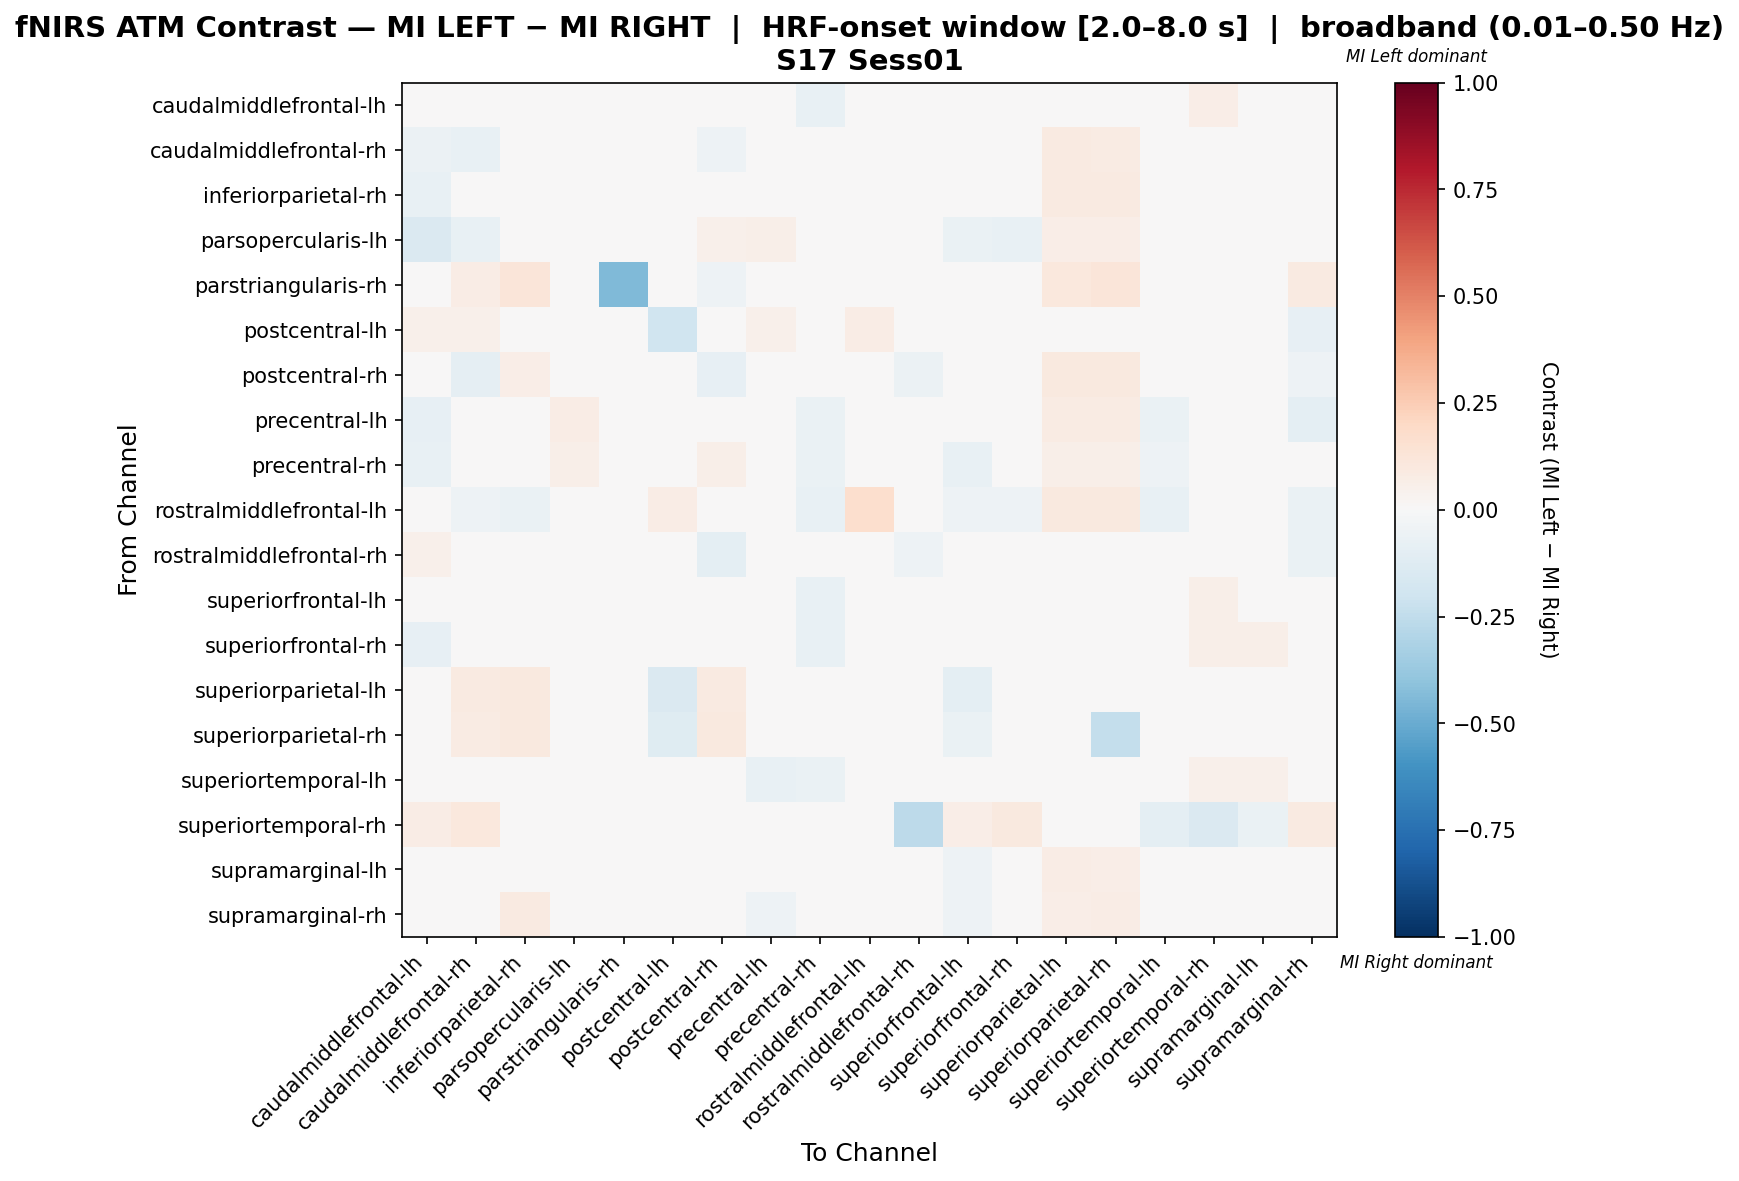

The table this chart was drawn from, first rows:
, caudalmiddlefrontal-lh, caudalmiddlefrontal-rh, inferiorparietal-rh, parsopercularis-lh, parstriangularis-rh, postcentral-lh, postcentral-rh, precentral-lh, precentral-rh, rostralmiddlefrontal-lh, rostralmiddlefrontal-rh, superiorfrontal-lh, superiorfrontal-rh, superiorparietal-lh, superiorparietal-rh, superiortemporal-lh, superiortemporal-rh, supramarginal-lh, supramarginal-rh
caudalmiddlefrontal-lh, -0.006136, -0.0238, -0.006005, -0.01039, 0.0, 0.04142, -4.383081306158498e-05, -0.04449, -0.07412, 0.004383, 0.04585, -0.02384, -0.0416, 0.02959, 0.02959, -0.008985, 0.06509, 0.03248, -0.008985
caudalmiddlefrontal-rh, -0.05654, -0.07195, 0.04882, 0.02954, 0.02029, 0.008696, -0.05254, -0.02654, -0.02654, -0.0271, -0.01707, -0.02654, -0.005702, 0.08696, 0.08406, -0.01205, 0.04058, 0.04458, -0.04094
inferiorparietal-rh, -0.07409, -0.004145, 0.006943, 0.006269, 0.03627, 0.007772, 0.0429, -0.04927, -0.04668, -0.04482, 0.003316, -0.03632, -0.04041, 0.09067, 0.09067, -0.04373, 0.01591, 0.01031, 0.02845
parsopercularis-lh, -0.1479, -0.07051, 0.0004579, 0.04258, 0.0, -0.0087, 0.05357, 0.05952, 0.02976, 0.01786, 0.0119, -0.06502, -0.07647, 0.06868, 0.06273, 0.005952, 0.0, 0.03022, -0.01465
parstriangularis-rh, 0.0, 0.07692, 0.1231, 0.0, -0.4407, 0.0, -0.05442, 0.0, 0.0, 0.0, -0.02934, 0.0, 0.0, 0.1077, 0.1231, 0.0, 0.0, 0.0, 0.09373
postcentral-lh, 0.05195, 0.05195, 0.02417, 0.02237, 0.0, -0.2017, 0.03896, 0.05014, 0.0, 0.07792, 0.02597, -0.03139, -0.003608, -0.03499, -0.03499, 0.02597, 0.0, 0.02056, -0.08333
postcentral-rh, -0.02573, -0.09229, 0.0698, 0.03881, 0.01524, 0.01493, -0.08385, -0.00483, -0.00483, -0.0317, -0.05526, -0.01378, 0.004126, 0.1015, 0.1015, -0.01975, 0.01194, 0.02801, -0.0538
precentral-lh, -0.07855, 0.00543, 0.00759, 0.07318, 0.0, 0.04579, 0.03931, 0.02635, -0.06485, -0.01765, 0.00469, -0.04646, -0.03277, 0.08003, 0.08003, -0.06954, 0.0, 0.04653, -0.0991
precentral-rh, -0.07619, 0.02302, 0.0381, 0.05714, 0.0, 0.02143, 0.06111, -0.02222, -0.06587, -0.03254, 0.0127, -0.07619, -0.03175, 0.05714, 0.05714, -0.05159, 0.01349, 0.0373, -0.02222
rostralmiddlefrontal-lh, -0.003747, -0.05293, -0.06932, 0.04098, 0.0, 0.07377, -0.02436, -0.03653, -0.07752, 0.1663, 0.03489, -0.05293, -0.05293, 0.09836, 0.09836, -0.07752, 0.008197, -0.003747, -0.06932
rostralmiddlefrontal-rh, 0.05136, -0.0356, 0.03609, 0.01203, 0.0, 0.03053, -0.0999, 0.001162, -0.006472, 0.02406, -0.05385, 0.04696, 0.02846, 0.0229, 0.0229, -0.01502, -0.01502, 0.01875, -0.06937
superiorfrontal-lh, -0.03572, 0.007171, 0.03905, -0.007634, 0.0, 0.004488, 0.01189, -0.03391, -0.07657, -0.03817, 0.03479, 0.026, -0.01596, -0.001573, -0.007634, 0.02063, 0.06061, 0.0359, -0.02336
superiorfrontal-rh, -0.08274, 0.008929, 0.03452, 0.0131, 0.0, 0.005357, 0.0131, -0.0381, -0.075, -0.02738, 0.02202, -0.04762, -0.004762, 0.04286, 0.04286, 0.003571, 0.05833, 0.05536, -0.0244
superiorparietal-lh, 0.01802, 0.08709, 0.0961, -0.01191, 0.03604, -0.1484, 0.09309, 0.001553, 0.02102, 0.03604, 0.006006, -0.09744, -0.02993, -0.01926, -0.03428, 0.0, 0.0, -0.01936, -0.03438
superiorparietal-rh, 0.0177, 0.08555, 0.09735, 0.008428, 0.0413, -0.1193, 0.09735, 0.01159, 0.02065, 0.0354, 0.0059, -0.06848, -0.009271, 0.001686, -0.2394, 0.0, 0.0, 0.01117, 0.002318
superiortemporal-lh, -0.01971, 0.03141, 0.03922, 0.0, 0.0, 0.01325, -0.00476, -0.0715, -0.06607, -0.03906, -0.00833, 0.0001552, 0.02002, 0.0, 0.0, 0.00388, 0.05246, 0.05433, -0.005277
superiortemporal-rh, 0.07519, 0.1053, 0.03519, 0.007519, 0.0, 0.007519, 0.03008, 0.007519, 0.02256, 0.007519, -0.2598, 0.06767, 0.09774, 0.007519, 0.007519, -0.09474, -0.1447, -0.06977, 0.09023
supramarginal-lh, -0.02669, 0.0173, 0.02362, 0.04353, 0.0, 0.01127, 0.01282, -0.03256, -0.03549, -0.0199, -0.02916, -0.05154, 0.005105, 0.07578, 0.06699, -0.04953, -0.01111, 0.02379, -0.02422
supramarginal-rh, -0.03409, -0.01826, 0.08921, 0.01204, 0.0472, -0.005661, -0.01248, -0.05178, -0.03704, -0.02595, -0.0342, -0.05143, -0.025, 0.06514, 0.07104, -0.01946, 0.0354, 0.009924, -0.0146
